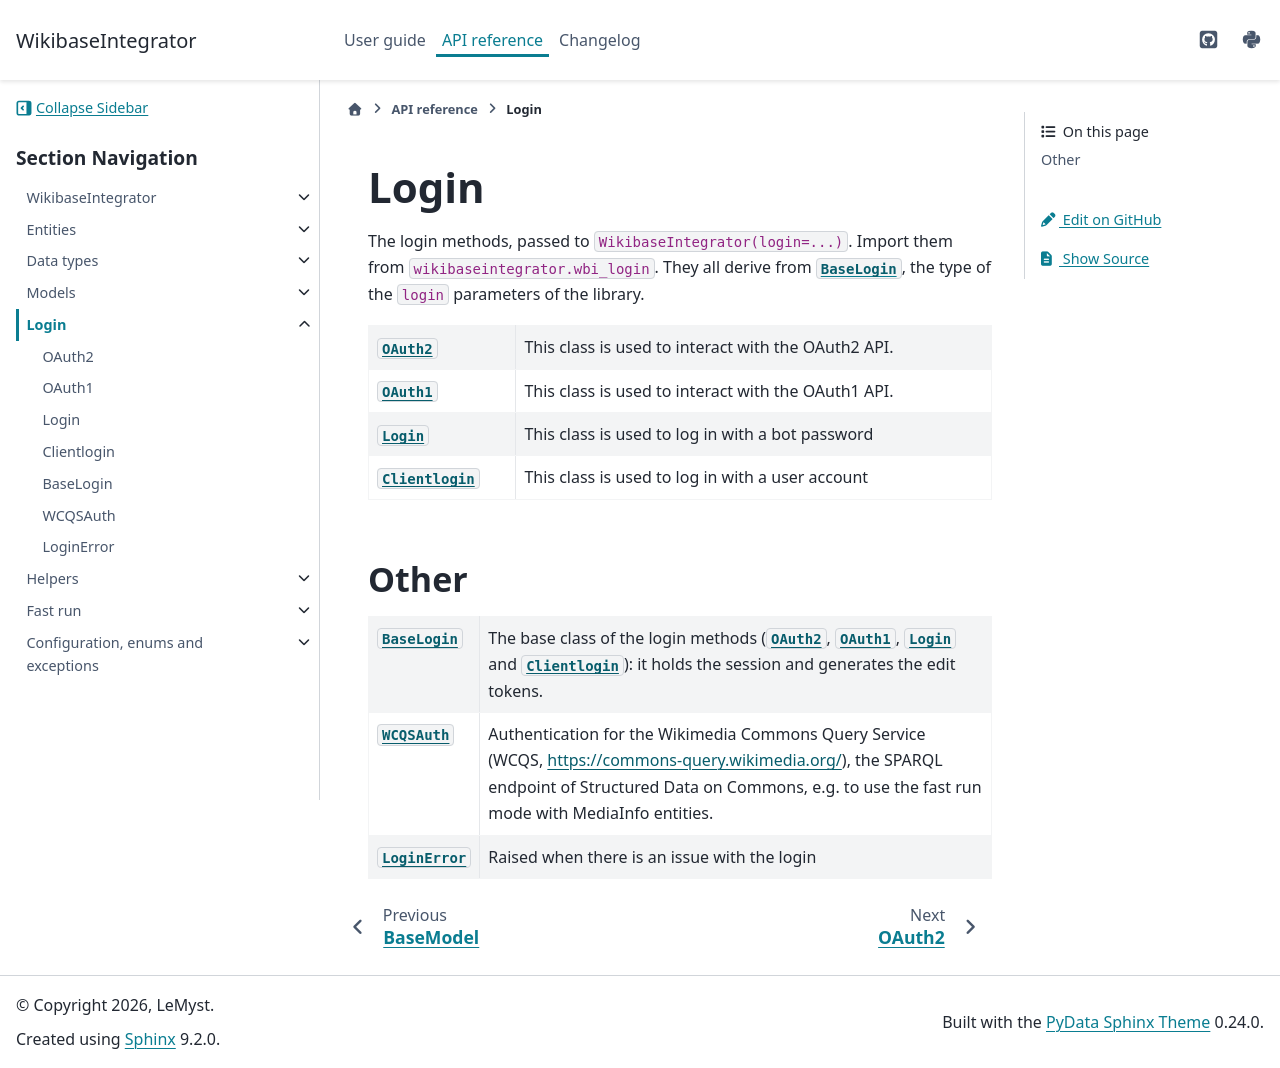

repository: LeMyst/WikibaseIntegrator · page: en/latest/api/login.html · generator: sphinx

Login
=====

The login methods, passed to ``WikibaseIntegrator(login=...)``. Import them from ``wikibaseintegrator.wbi_login``. They all derive from
:class:`~wikibaseintegrator.wbi_login.BaseLogin`, the type of the ``login`` parameters of the library.

.. currentmodule:: wikibaseintegrator.wbi_login

.. autosummary::
   :toctree: generated
   :nosignatures:
   :template: autosummary/class-inherited.rst

   ~OAuth2
   ~OAuth1
   ~Login
   ~Clientlogin

Other
-----

.. currentmodule:: wikibaseintegrator.wbi_login

.. autosummary::
   :toctree: generated
   :nosignatures:

   ~BaseLogin
   ~WCQSAuth
   ~LoginError
